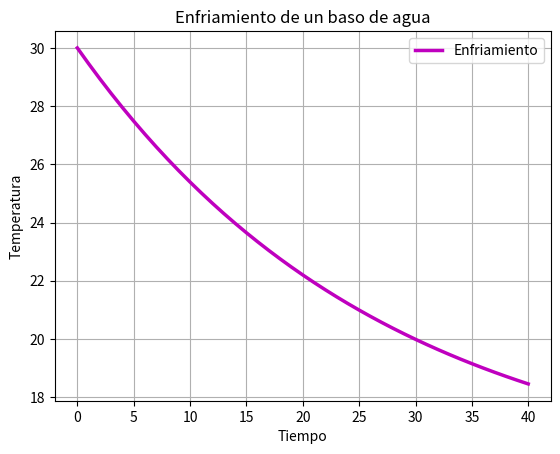

Reproduce this figure in Python.
# Resuelve el ejercicio aquí.
import matplotlib.pyplot as plt
import math

def Calcular_ley_enfriamiento_newton(tiempo, cuerpo, k, e, temp_inicial):
    """
    Calcula la temperatura de un cuerpo en un tiempo dado.
    Las entradas son:
    tiempo -- tiempo en segundos
    cuerpo -- temperatura del cuerpo en grados centígrados
    k -- constante de enfriamiento
    e -- constante de Euler
    temp_inicial -- temperatura inicial del cuerpo en grados centígrados
    Y devuelve la temperatura del cuerpo en grados centígrados.
    """
    return ((temp_inicial - cuerpo) * (e ** (-k * tiempo))) + cuerpo

if __name__ == "__main__":
    lista_tiempo = list(range(0,41))
    cuerpo = 15
    k = 0.0367
    e = 2.71828
    temp_inicial = 30
    
    valores_enfriamento = []
    for tiempo in lista_tiempo:
        print("Tiempo: ", tiempo, "Temperatura: ", Calcular_ley_enfriamiento_newton(tiempo, cuerpo, k, e, temp_inicial))
        valores_enfriamento.append(Calcular_ley_enfriamiento_newton(tiempo, cuerpo, k, e, temp_inicial))
    
    fig = plt.figure()
    ax1 = fig.add_subplot(111)
    ax1.plot(lista_tiempo, valores_enfriamento, color = 'm',linewidth = 2.5, linestyle ='-', label = 'Enfriamiento')
    plt.title("Enfriamiento de un baso de agua")
    plt.xlabel("Tiempo")
    plt.ylabel("Temperatura")
    plt.grid()
    plt.legend()
    plt.show()